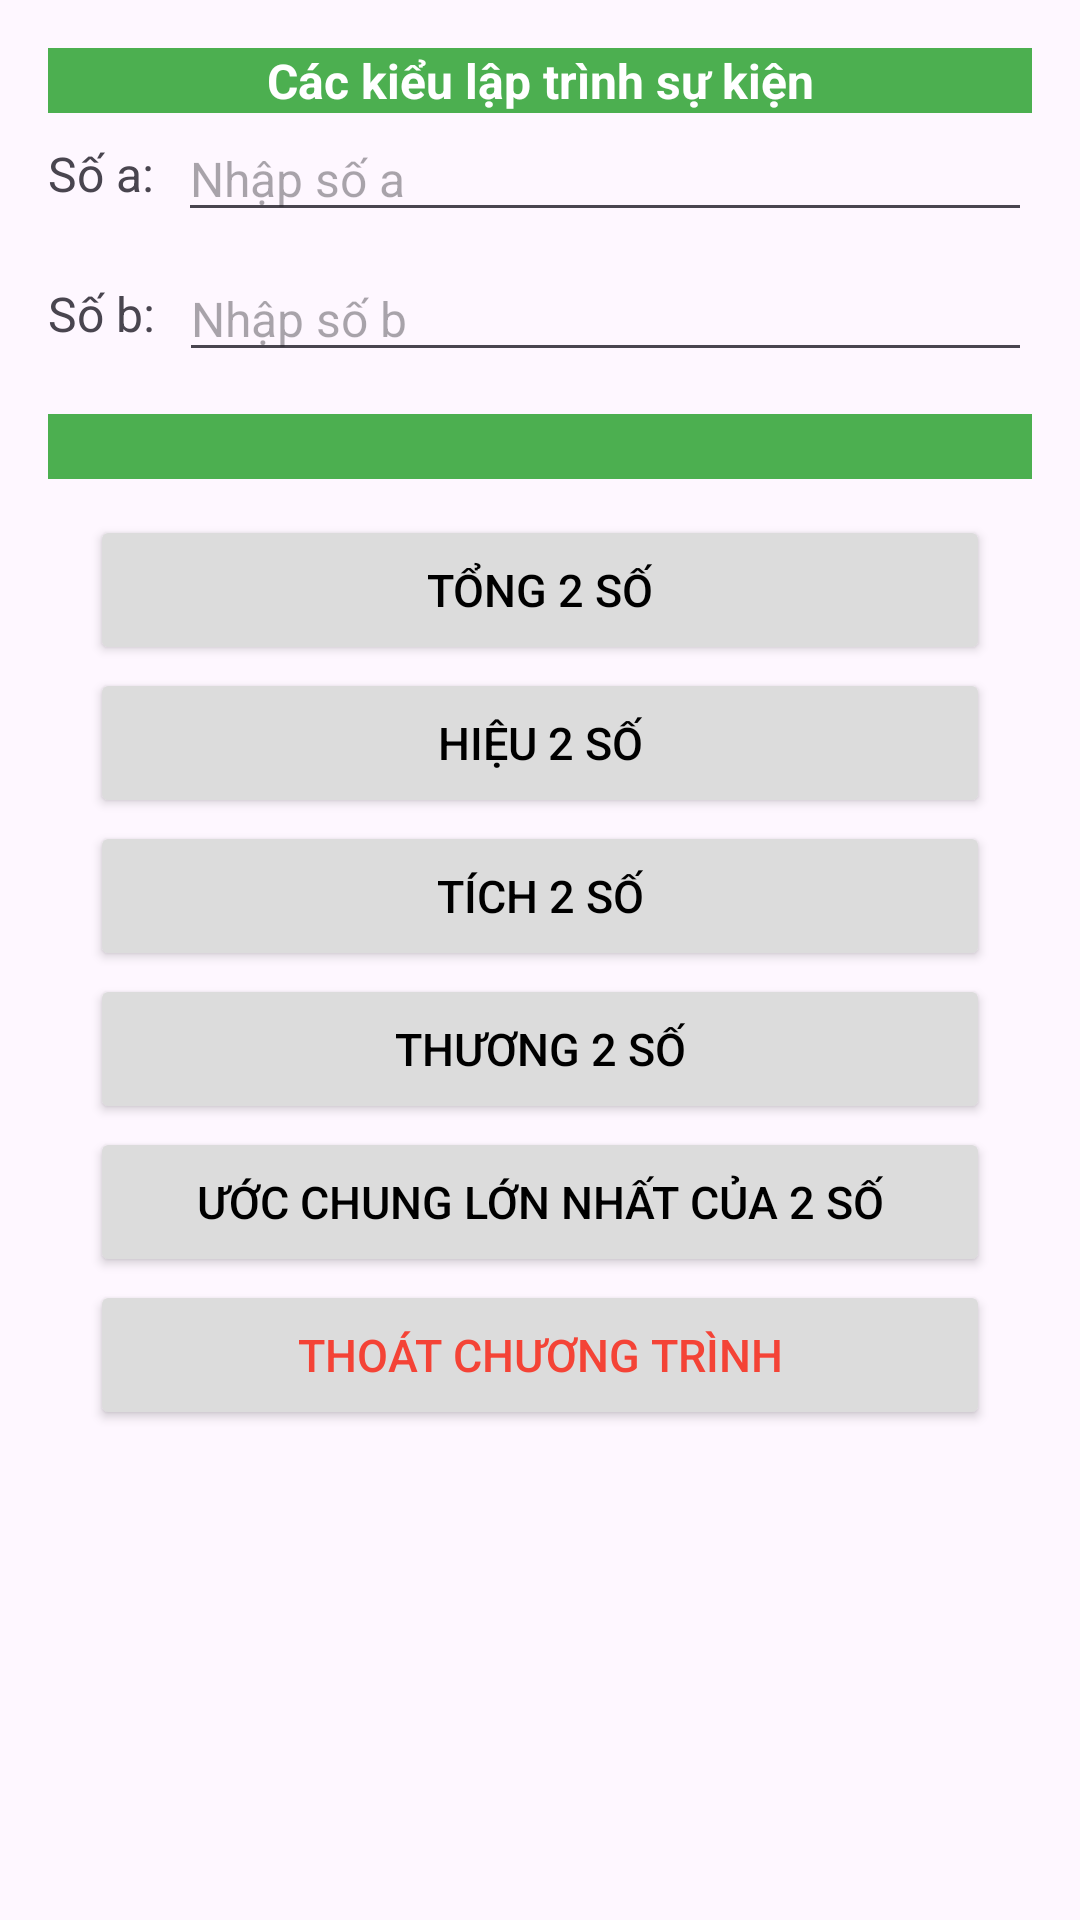

The Android layout XML behind this screen, and the referenced resources:
<!-- AndroidManifest.xml: application theme Theme.AppLab -->
<!-- res/layout/activity_calculate.xml -->
<?xml version="1.0" encoding="utf-8"?>
<androidx.constraintlayout.widget.ConstraintLayout xmlns:android="http://schemas.android.com/apk/res/android"
    xmlns:app="http://schemas.android.com/apk/res-auto"
    xmlns:tools="http://schemas.android.com/tools"
    android:id="@+id/main"
    android:layout_width="match_parent"
    android:layout_height="match_parent"
    tools:context=".Calculate">

    <ScrollView
        android:layout_width="0dp"
        android:layout_height="0dp"
        app:layout_constraintTop_toTopOf="parent"
        app:layout_constraintBottom_toBottomOf="parent"
        app:layout_constraintStart_toStartOf="parent"
        app:layout_constraintEnd_toEndOf="parent">

        <LinearLayout
            android:layout_width="match_parent"
            android:layout_height="wrap_content"
            android:padding="16dp"
            android:orientation="vertical">

            <TextView
                android:id="@+id/title"
                android:layout_width="match_parent"
                android:layout_height="match_parent"
                android:layout_marginBottom="1dp"
                android:background="@color/pastel_green"
                android:gravity="center"
                android:text="Các kiểu lập trình sự kiện"
                android:textColor="@color/white"
                android:textSize="16sp"
                android:textStyle="bold" />

            <LinearLayout
                android:layout_width="match_parent"
                android:layout_height="wrap_content"
                android:orientation="horizontal"
                android:layout_marginBottom="8dp">

                <TextView
                    android:id="@+id/labelA"
                    android:layout_width="wrap_content"
                    android:layout_height="wrap_content"
                    android:text="Số a:"
                    android:textSize="16sp"
                    android:layout_gravity="center_vertical"
                    android:layout_marginEnd="8dp" />

                <EditText
                    android:id="@+id/numa"
                    android:layout_width="0dp"
                    android:layout_height="wrap_content"
                    android:layout_weight="1"
                    android:hint="Nhập số a"
                    android:textSize="16sp"
                    android:inputType="numberDecimal" />

            </LinearLayout>

            <LinearLayout
                android:layout_width="match_parent"
                android:layout_height="wrap_content"
                android:orientation="horizontal"
                android:layout_marginBottom="8dp">

                <TextView
                    android:id="@+id/labelB"
                    android:layout_width="wrap_content"
                    android:layout_height="wrap_content"
                    android:text="Số b:"
                    android:textSize="16sp"
                    android:layout_gravity="center_vertical"
                    android:layout_marginEnd="8dp" />

                <EditText
                    android:id="@+id/numb"
                    android:layout_width="0dp"
                    android:layout_height="wrap_content"
                    android:layout_weight="1"
                    android:hint="Nhập số b"
                    android:textSize="16sp"
                    android:inputType="numberDecimal" />

            </LinearLayout>

            <TextView
                android:id="@+id/result"
                android:layout_width="match_parent"
                android:layout_height="match_parent"
                android:textSize="16sp"
                android:layout_marginTop="6dp"
                android:background="@color/pastel_green"
                android:textColor="@color/white"
                android:gravity="center"
                android:layout_gravity="center"/>

            <Button
                android:id="@+id/sum"
                android:layout_width="300dp"
                android:layout_height="50dp"
                android:text="Tổng 2 số"
                android:textSize="15sp"
                android:onClick="calculateSum"
                android:layout_marginTop="12dp"
                android:layout_gravity="center"
                android:textColor="@color/black"
                android:backgroundTint="@color/gray2"/>

            <Button
                android:id="@+id/diff"
                android:layout_width="300dp"
                android:layout_height="50dp"
                android:text="Hiệu 2 số"
                android:textSize="15sp"
                android:layout_marginTop="1dp"
                android:layout_gravity="center"
                android:textColor="@color/black"
                android:backgroundTint="@color/gray2"/>

            <Button
                android:id="@+id/pro"
                android:layout_width="300dp"
                android:layout_height="50dp"
                android:text="Tích 2 số"
                android:textSize="15sp"
                android:layout_marginTop="1dp"
                android:layout_gravity="center"
                android:textColor="@color/black"
                android:backgroundTint="@color/gray2"/>

            <Button
                android:id="@+id/quo"
                android:layout_width="300dp"
                android:layout_height="50dp"
                android:text="Thương 2 số"
                android:textSize="15sp"
                android:layout_marginTop="1dp"
                android:layout_gravity="center"
                android:textColor="@color/black"
                android:backgroundTint="@color/gray2"/>

            <Button
                android:id="@+id/gcd"
                android:layout_width="300dp"
                android:layout_height="50dp"
                android:text="Ước chung lớn nhất của 2 số"
                android:textSize="15sp"
                android:layout_marginTop="1dp"
                android:layout_gravity="center"
                android:textColor="@color/black"
                android:backgroundTint="@color/gray2"/>

            <Button
                android:id="@+id/exit"
                android:layout_width="300dp"
                android:layout_height="50dp"
                android:text="Thoát chương trình"
                android:textSize="15sp"
                android:layout_marginTop="1dp"
                android:layout_gravity="center"
                android:textColor="@color/red"
                android:backgroundTint="@color/gray2"/>

        </LinearLayout>
    </ScrollView>

</androidx.constraintlayout.widget.ConstraintLayout>
<!-- resources referenced by this layout -->
<resources>
  <color name="black">#FF000000</color>
  <color name="gray2">#DCDCDC</color>
  <color name="pastel_green">#4CAF50</color>
  <color name="red">#F44336</color>
  <color name="white">#FFFFFFFF</color>
  <style name="Theme.AppLab" parent="Base.Theme.AppLab" />
  <style name="Base.Theme.AppLab" parent="Theme.Material3.DayNight.NoActionBar">
          
          
      </style>
</resources>
